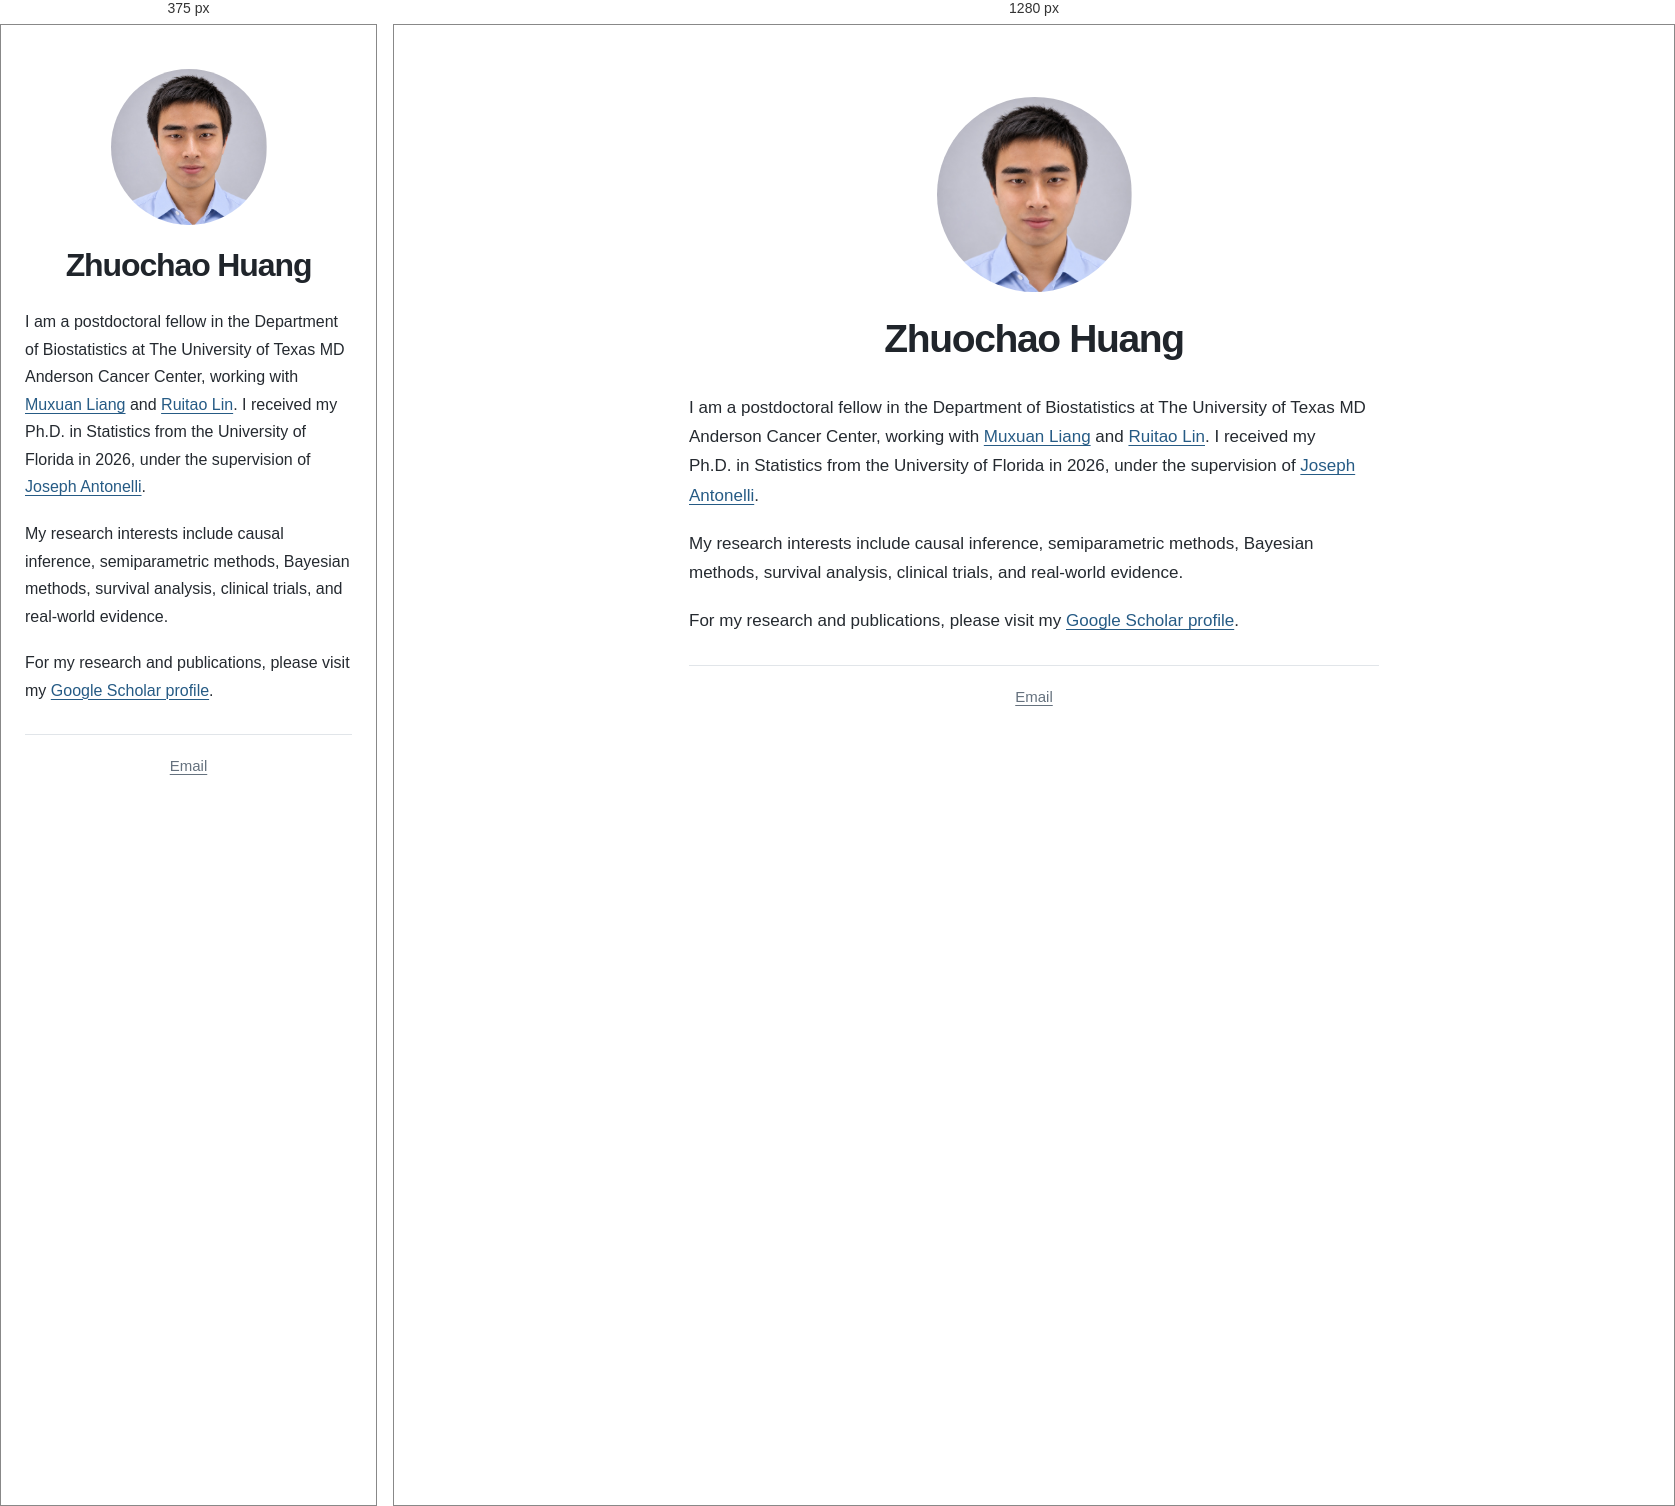
Rendered at 375 px and 1280 px, left to right.

<!-- file: index.html -->
<!doctype html>
<html lang="en">
<head>
<meta charset="utf-8">
<meta name="viewport" content="width=device-width, initial-scale=1">
<meta name="description" content="Zhuochao Huang, postdoctoral fellow in biostatistics at MD Anderson Cancer Center.">
<title>Zhuochao Huang</title>
<link rel="stylesheet" href="styles.css">
</head>
<body>
<main class="quarto-about-jolla">
<img class="about-image" src="images/profile.jpg" alt="Portrait of Zhuochao Huang" width="195" height="195">
<header id="title-block-header"><h1 class="title">Zhuochao Huang</h1></header>
<div class="about-contents">
<p>I am a postdoctoral fellow in the Department of Biostatistics at The
University of Texas MD Anderson Cancer Center, working with <a
href="https://www.muxuan.me/">Muxuan Liang</a> and <a
href="https://faculty.mdanderson.org/profiles/ruitao_lin.html">Ruitao
Lin</a>. I received my Ph.D. in Statistics from the University of
Florida in 2026, under the supervision of <a
href="https://jantonelli111.github.io/">Joseph Antonelli</a>.</p>
<p>My research interests include causal inference, semiparametric
methods, Bayesian methods, survival analysis, clinical trials, and
real-world evidence.</p>
<p>For my research and publications, please visit my <a
href="https://scholar.google.com/citations?user=JN4GeTgAAAAJ">Google
Scholar profile</a>.</p>
<div class="profile-contact">
<p><a href="mailto:ZHuang8@mdanderson.org">Email</a></p>
</div>
</div>
</main>
</body>
</html>


/* @media block from styles.css */
@media (max-width: 600px) {
  .quarto-about-jolla { padding: 44px 24px 48px !important; }
  .quarto-about-jolla .about-image {
    width: 156px !important;
    height: 156px !important;
    margin-bottom: 21px !important;
  }
  .quarto-about-jolla #title-block-header { margin-bottom: 24px !important; }
  .quarto-about-jolla .about-contents p { font-size: 16px; line-height: 1.72; }
  .quarto-about-jolla .profile-contact p { font-size: 15px; }
}